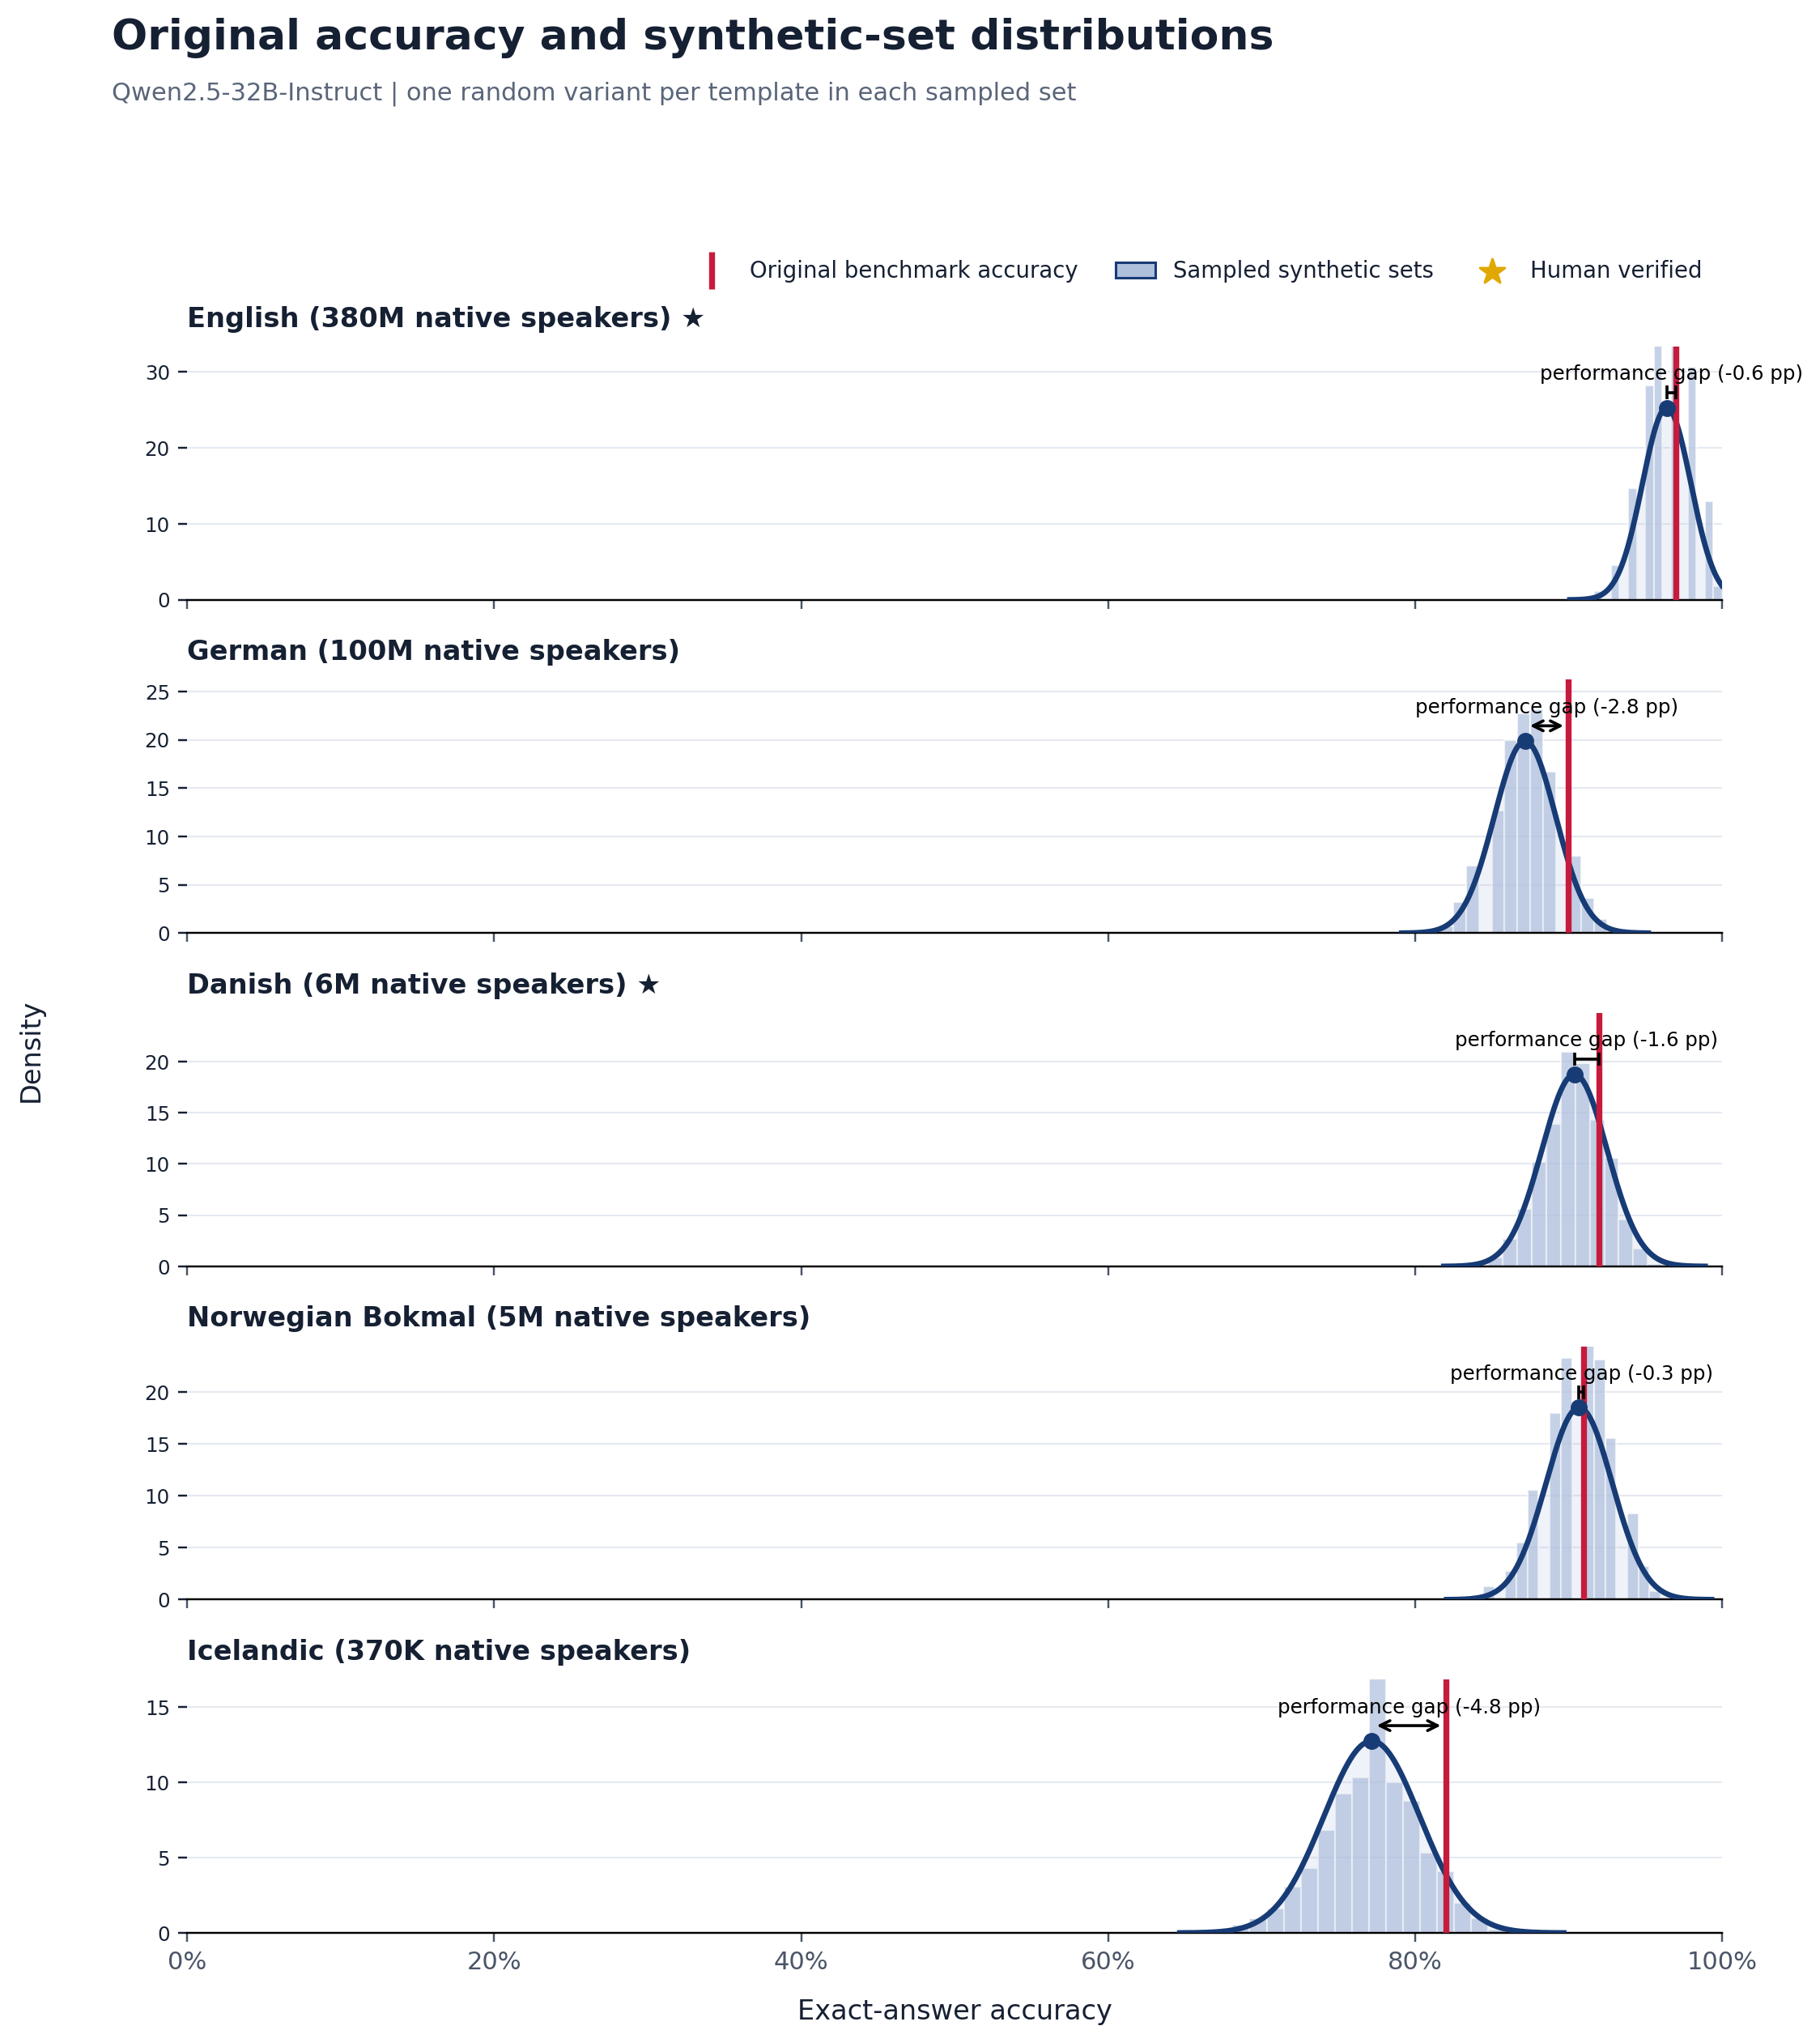

The table this chart was drawn from, first rows:
language, language_label, original_accuracy, synthetic_sampled_mean, synthetic_sampled_std, synthetic_minus_original_pp, paired_models, source_templates, sampled_sets
eng, English, 0.97, 0.964, 0.01578, -0.5995, 1, 100, 2000
deu, German, 0.9, 0.8717, 0.02008, -2.832, 1, 100, 2000
dan, Danish, 0.92, 0.9039, 0.02129, -1.609, 1, 100, 2000
nob, Norwegian Bokmal, 0.91, 0.907, 0.02159, -0.305, 1, 100, 2000
isl, Icelandic, 0.82, 0.7718, 0.03128, -4.815, 1, 100, 2000
